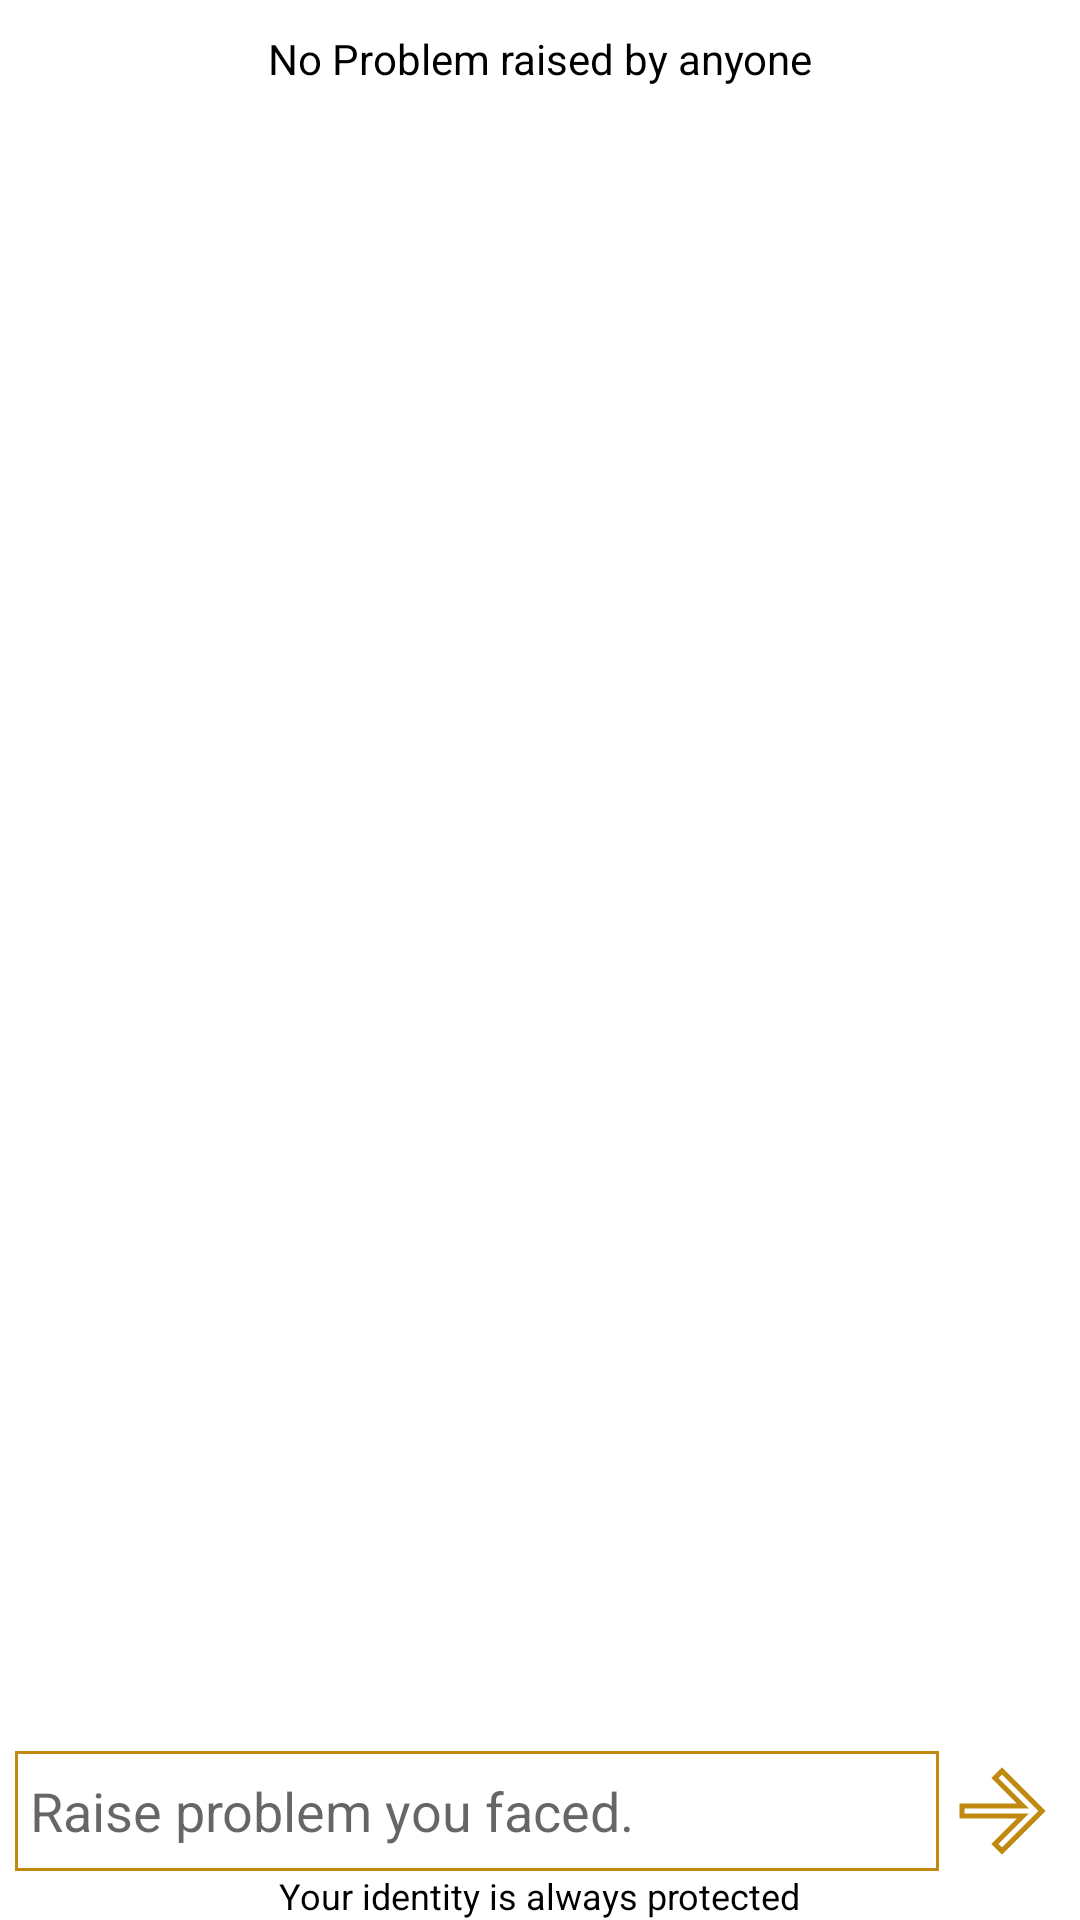

Android layout source for this screen:
<!-- AndroidManifest.xml: application theme Theme.SmartAttendance -->
<!-- res/layout/fragment_problem_raised.xml -->
<?xml version="1.0" encoding="utf-8"?>
<LinearLayout xmlns:android="http://schemas.android.com/apk/res/android"
    xmlns:tools="http://schemas.android.com/tools"
    android:layout_width="match_parent"
    android:layout_height="match_parent"
    android:orientation="vertical"
    tools:context=".MainFragment.ProblemRaised">

    <TextView
        android:id="@+id/demoTv"
        android:layout_width="match_parent"
        android:layout_height="wrap_content"
        android:text="No Problem raised by anyone"
        android:gravity="center"
        android:layout_margin="10dp"
        android:visibility="visible"
        />

    <ImageView
        android:id="@+id/tImage"
        android:layout_width="wrap_content"
        android:layout_height="wrap_content"
        android:visibility="gone"
        android:src="@drawable/ic_for_student"
        />

    <androidx.recyclerview.widget.RecyclerView
        android:id="@+id/problemRv"
        android:layout_width="match_parent"
        android:layout_height="match_parent"
        android:layout_weight="1"
        android:visibility="visible"
        />


    <LinearLayout
        android:id="@+id/linear_layout"
        android:layout_width="match_parent"
        android:layout_height="40dp"
        android:paddingStart="5dp"
        android:paddingEnd="5dp"
        >


        <EditText
            android:id="@+id/problemEt"
            android:layout_width="match_parent"
            android:layout_height="match_parent"
            android:layout_weight="1"
            android:background="@drawable/bg_problem_raised"
            android:ems="10"
            android:hint="Raise problem you faced."
            android:paddingLeft="5dp"
            android:paddingRight="5dp"/>

        <ImageView
            android:id="@+id/nextBtn"
            android:layout_width="42dp"
            android:layout_height="match_parent"
            android:background="?android:attr/selectableItemBackground"
            android:clickable="true"
            android:src="@drawable/ic_right_arrow" />

    </LinearLayout>

    <TextView
        android:id="@+id/messageTv"
        android:layout_width="wrap_content"
        android:layout_height="wrap_content"
        android:layout_gravity="center"
        android:text="Your identity is always protected"
        android:textSize="12dp" />

</LinearLayout>
<!-- resources referenced by this layout -->
<resources>
  <!-- drawable bg_problem_raised (drawable) -->
  <?xml version="1.0" encoding="utf-8"?>
  <shape xmlns:android="http://schemas.android.com/apk/res/android"
      android:shape="rectangle">
  
      <stroke
          android:width="1dp"
          android:color="#C08A11" />
  
  
  </shape>
  <!-- drawable ic_for_student: vector/xml drawable (drawable, 33002 chars, omitted) -->
  <!-- drawable ic_right_arrow (drawable) -->
  <vector android:height="24dp"
      android:viewportHeight="24" android:viewportWidth="24"
      android:width="24dp" xmlns:android="http://schemas.android.com/apk/res/android"
  
      >
      <path
          android:strokeColor="#C08A11"
          android:strokeWidth="1"
          android:pathData="M12,4l-1.41,1.41L16.17,11H4v2h12.17l-5.58,5.59L12,20l8,-8z"/>
  </vector>
  
  
  <style name="Theme.SmartAttendance" parent="Theme.MaterialComponents.Light.DarkActionBar">
          
          <item name="android:forceDarkAllowed" tools:targetApi="q"> false </item>
  
          <item name="colorPrimary">@color/primaryColor</item>
  
          <item name="colorPrimaryVariant">@color/primaryDarkColor</item>
  
          <item name="colorOnPrimary">@color/black</item>
  
  
  
  
  
          
          <item name="colorSecondary">@color/secondaryColor</item>
  
          <item name="colorSecondaryVariant">@color/secondaryDarkColor</item>
  
          <item name="colorOnSecondary">@color/black</item>
  
  
          
          <item name="android:statusBarColor" tools:targetApi="l">?attr/colorPrimaryVariant</item>
          
          <item name="android:textColor">@color/black</item>
  
      </style>
  <color name="primaryColor">#009870</color>
  <color name="primaryDarkColor">#006945</color>
  <color name="black">#FF000000</color>
  <color name="secondaryColor">#ffe082</color>
  <color name="secondaryDarkColor">#caae53</color>
</resources>
